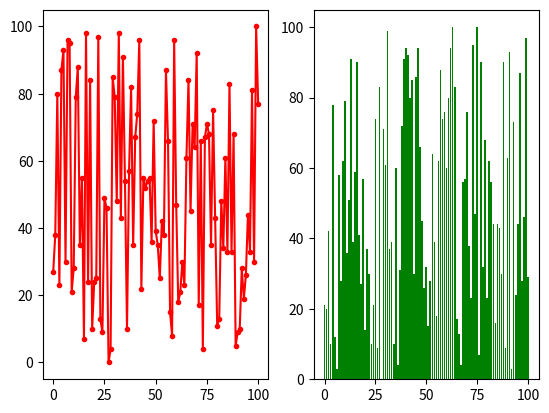

Here is the Python script that generated this plot:
'''
파일명: Ex19-5-matplotlib5.py
'''

import random  # 난수 생성을 위한 라이브러리
import matplotlib.pyplot as plt

# Figure 객체(전체 그래프를 담는 컨테이너) 생성
figure = plt.figure()

# 1행 2열의 그리드에서 첫 번째 위치에 axes 생성 (121)
axes = figure.add_subplot(121)

# 1행 2열의 그리드에서 두 번째 위치에 axes 생성 (122)
axes2 = figure.add_subplot(122)

# x축 데이터 생성 (0부터 100까지의 수를 리스트로)
# 리스트 컴프리헨션 사용
x = [n for n in range(101)]  # [0, 1, 2, ..., 100]

# y축 데이터를 저장할 빈 리스트 생성
y1 = []  # 첫 번째 그래프용 데이터
y2 = []  # 두 번째 그래프용 데이터

# 0부터 100까지 반복하면서 난수 생성
for i in range(101):
    y1.append(random.randint(0, 100))  # y1에 0~100 사이의 난수 추가
    y2.append(random.randint(0, 100))  # y2에 0~100 사이의 난수 추가

# 첫 번째 서브플롯에 선 그래프 그리기
# color='r': 빨간색 선
# marker='.': 점 형태의 마커
axes.plot(x, y1, color='r', marker='.')

# 두 번째 서브플롯에 막대 그래프 그리기
# color='g': 초록색 막대
axes2.bar(x, y2, color='g')

# 그래프 화면에 표시
plt.show()